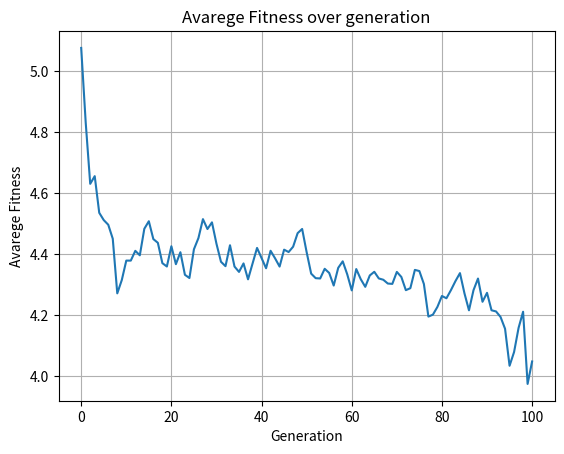

Write the Python code that produced this figure.
import math
import random

import matplotlib
import matplotlib.pyplot as plt
import numpy as np

xmin = -2
xmax = 2
indiv_size = 6
dimensao = 2
npop = 1000

def func_obj(x):

	n = float(len(x))
	f_exp = -0.2 * math.sqrt(1/n * sum(np.power(x, 2)))

	t = 0
	for i in range(0, len(x)):
		t += np.cos(2 * math.pi * x[i])

	s_exp = 1/n * t
	f = -20 * math.exp(f_exp) - math.exp(s_exp) + 20 + math.exp(1)
    
	return f


"""Def do individuo de dimensao x"""
class Individuo:
    def __init__(self, id, geracao):
        self.id = id
        self.geracao = geracao
        self.rep_bin = []
        self.fitness = 0

"""Gera individuo random de tamanho n"""
def GeradorIndividuo():
    individuos_tmp = []
    for index in range(indiv_size):
        escolhe = random.random()
        if escolhe > 0.5:
            individuos_tmp.append(1)
        else: 
            individuos_tmp.append(0)
    return individuos_tmp

"""Inicializa cada individuo e sua representacao binaria"""
def CriaGeracaoInicial(npop, gen_atual):
    populacao = []  
    for i in range(npop):
        populacao.append(Individuo(i, gen_atual))
        for index in range(dimensao):
            populacao[-1].rep_bin.append(GeradorIndividuo())
    return populacao

"""Funções para gerar representação real do individuo
que sera usada na func_obj gerando o fitness"""
def intBin(bin, n):
	valor = 0 
	for i in range(0, n):
		valor += 2**i * bin[i]
	return valor

def RepresentacaoReal(individuo):
    repReal_list = []
    for each_bin in individuo.rep_bin:
        repReal =  xmin + ((xmax - xmin)/(2**indiv_size - 1)) * intBin(each_bin, indiv_size)    
        repReal_list.append(repReal)
    return repReal_list

"""Considerando uma funcção de minimização"""
def Torneio(npop, populacao): 
    vpais_index = [None] *  npop
    pv = 0.9 #Chance do pior pai vencer
    i = 0
    while(i < npop):
        p1 = random.randrange(0, npop)
        p2 = random.randrange(0, npop)
        while(p1 == p2):
            p2 = random.randrange(0, npop)
        r = random.randrange(0, 1)
        if populacao[p2].fitness > populacao[p1].fitness: #p1 é o melhor
            vencedor_index = p1
            if r > pv:
                vencedor_index = p2
        else:#p2 é o melhor
            vencedor_index = p2
            if r > pv:
                vencedor_index = p1
        vpais_index[i] = vencedor_index
        i += 1
    return vpais_index

"""Cruzamento entre dois ultimos bits dos pais"""
def Cruzamento(gen_atual, pc, pais, individuo):
    index = 1
    filhos = []
    pop_intermediaria = []
    while index <= len(pais):
        # print("Cruzamento entre:", pais[index - 1], individuo[pais[index - 1]].rep_bin,"e", pais[index], individuo[pais[index]].rep_bin)
        """Cruzamento que gera filho1"""
        for i in range(len(individuo[pais[index - 1]].rep_bin)):
            filhos.append(individuo[pais[index - 1]].rep_bin[i][:indiv_size - 2] + individuo[pais[index]].rep_bin[i][indiv_size - 2:indiv_size + 1])  
        # print("filho1:", filhos)
        pop_intermediaria.append(Individuo(index - 1, gen_atual))
        for filho in filhos:
            pop_intermediaria[-1].rep_bin.append(filho)
        
        filhos = []
        """Cruzamento que gera filho1"""
        for i in range(len(individuo[pais[index]].rep_bin)):
            filhos.append(individuo[pais[index]].rep_bin[i][:indiv_size - 2] + individuo[pais[index - 1]].rep_bin[i][indiv_size - 2:indiv_size + 1]) 
        # print("filho2:", filhos)
        pop_intermediaria.append(Individuo(index, gen_atual))
        for filho in filhos:
            pop_intermediaria[-1].rep_bin.append(filho)
        filhos = []
        index += 2
    return pop_intermediaria

"""Cada bit do individuo tem 
uma probabilidade de mudar"""
def MutaBit(indiv_part, pm):
    for i in range(len(indiv_part)):    
        chance_mutar = random.random()
        if chance_mutar < pm:
            if indiv_part[i] == 0:
                indiv_part[i] = 1
            else:  
                indiv_part[i] = 0   
    #print("*" * 21)
    #print("1:", indiv_part)
    #print("2:", indiv_part)

def Mutacao(npop, pop_intermediaria, pm):
    for indiv in pop_intermediaria:
        for rep_bin in indiv.rep_bin:
                MutaBit(rep_bin, pm)


"""
pegar na população o de menor fitness, e substituir por aleatoriamente 
por alguém na população intermediaria tanto cromossomo quanto fitness  
e printar esse cara a cada geração
"""
def Elitismo(nelite, populacao, pop_intermed):
    menor_fitness = 1000
    menorf_index = 0
    for index in range(len(populacao)):
        if populacao[index].fitness < menor_fitness:
            menor_fitness = populacao[index].fitness
            menorf_index = index
    indiv_aleatorio = random.randrange(0, len(populacao) -1)
    pop_intermediaria[indiv_aleatorio].rep_bin = populacao[menorf_index].rep_bin

def ImprimePop(populacao):
    #cod = []
    for indiv in populacao:
        #for bins in indiv.rep_bin:
            #cod += bins
        print("Id:", indiv.id, "-> ", indiv.fitness)
        #cod = []

def PlotGenGraph(avg_fitness):
    array_plot  = []
    gen_array = []
    for i in range(len(avg_fitness)):
        array_plot.append(np.mean(avg_fitness[i])) 
        gen_array.append(i)
    
    fig, ax = plt.subplots()
    ax.plot(gen_array, array_plot)

    ax.set(xlabel='Generation', ylabel='Avarege Fitness',
    title='Avarege Fitness over generation')
    ax.grid()

    fig.savefig("test.png")
    plt.show()   
        


gen_atual = 0
pc = 1 #probabilidade de cruzamento
pm = 0.1
nelite = 1
geracao = 100
avg_fitness = []
gen_fitness = []

g = 0
populacao = CriaGeracaoInicial(npop, g)
for indv in populacao:
        indv.fitness = func_obj(RepresentacaoReal(indv))


while g <= geracao:
    pais_vencedores_torneio = Torneio(npop, populacao)
    pop_intermediaria = Cruzamento(g + 1, pc, pais_vencedores_torneio, populacao)
    Mutacao(npop, pop_intermediaria, pm)
    Elitismo(nelite, populacao, pop_intermediaria)
    populacao = pop_intermediaria[:]
    for indv in populacao:
        indv.fitness = func_obj(RepresentacaoReal(indv))
        gen_fitness.append(indv.fitness)
    avg_fitness.append(gen_fitness)
    gen_fitness = []
    g += 1

#ImprimePop(populacao)
PlotGenGraph(avg_fitness)
